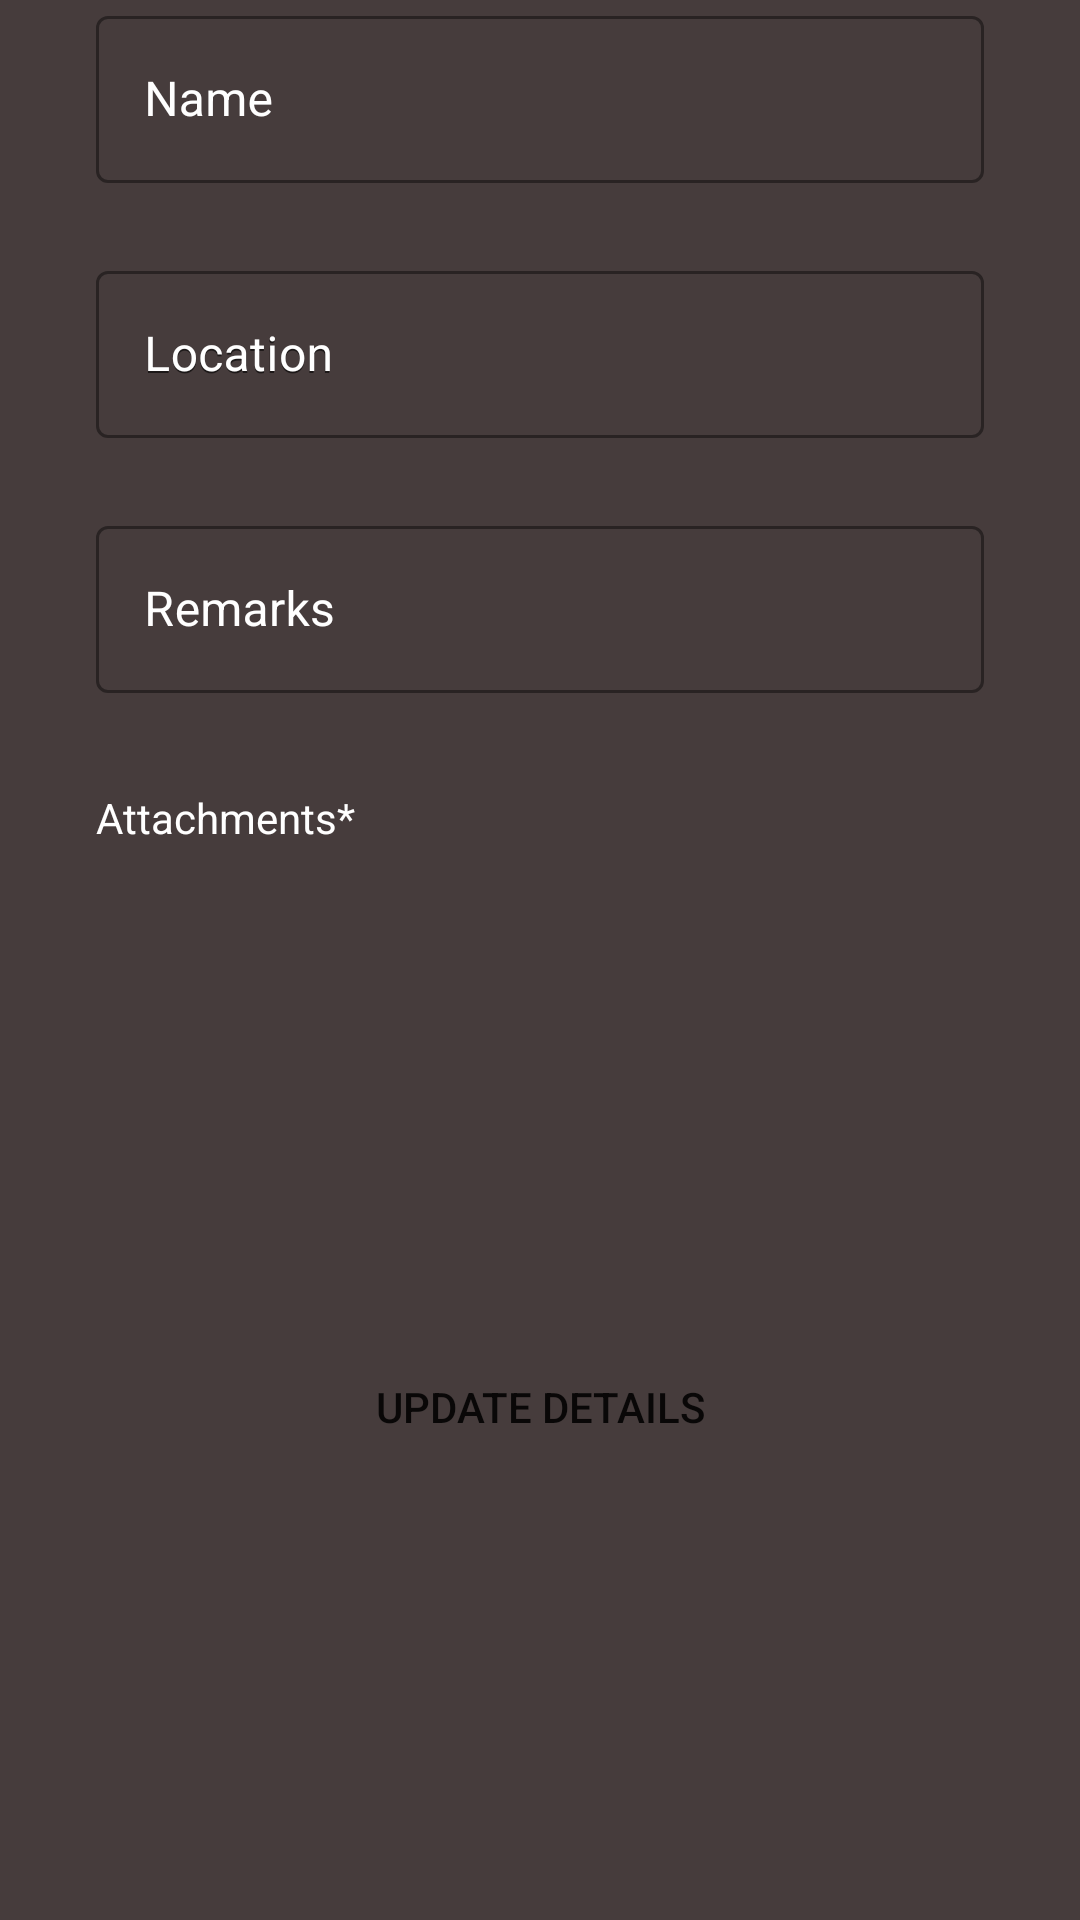

Layout XML and referenced resources for this Android screen:
<!-- AndroidManifest.xml: application theme Theme.TravelLog -->
<!-- res/layout/fragment_detail.xml -->
<?xml version="1.0" encoding="utf-8"?>
<androidx.constraintlayout.widget.ConstraintLayout xmlns:android="http://schemas.android.com/apk/res/android"
    xmlns:app="http://schemas.android.com/apk/res-auto"
    xmlns:tools="http://schemas.android.com/tools"
    android:layout_width="match_parent"
    android:layout_height="match_parent"
    android:background="@color/bg_main"
    tools:context="com.google.travelLog.ui.fragments.DetailFragment">










    <com.google.android.material.textfield.TextInputLayout
        android:id="@+id/parent_name"
        style="@style/Widget.MaterialComponents.TextInputLayout.OutlinedBox"
        android:layout_width="0dp"
        android:layout_height="wrap_content"
        android:layout_marginStart="32dp"
        android:layout_marginTop="24dp"
        android:layout_marginEnd="32dp"
        android:hint="@string/textInput_name"
        android:textColorHint="@color/white"
        app:boxStrokeColor="@color/white"
        app:endIconMode="clear_text"
        app:layout_constraintEnd_toEndOf="parent"
        app:layout_constraintStart_toStartOf="parent"
        app:layout_constraintTop_toBottomOf="@+id/include">

        <com.google.android.material.textfield.TextInputEditText
            android:id="@+id/select_name"
            android:layout_width="match_parent"
            android:layout_height="wrap_content"
            android:maxLines="1"
            android:textColor="@color/white" />


    </com.google.android.material.textfield.TextInputLayout>

    <com.google.android.material.textfield.TextInputLayout
        android:id="@+id/parent_location"
        style="@style/Widget.MaterialComponents.TextInputLayout.OutlinedBox"
        android:layout_width="0dp"
        android:layout_height="wrap_content"
        android:layout_marginStart="32dp"
        android:layout_marginTop="24dp"
        android:layout_marginEnd="32dp"
        android:hint="@string/location"
        android:textColorHint="@color/white"
        app:boxStrokeColor="@color/white"
        app:endIconMode="clear_text"
        app:layout_constraintEnd_toEndOf="parent"
        app:layout_constraintStart_toStartOf="parent"
        app:layout_constraintTop_toBottomOf="@+id/parent_name">

        <com.google.android.material.textfield.TextInputEditText
            android:id="@+id/select_location"
            android:layout_width="match_parent"
            android:layout_height="wrap_content"
            android:hint="@string/location"
            android:maxLines="6"
            android:textColor="@color/white" />
    </com.google.android.material.textfield.TextInputLayout>

    <com.google.android.material.textfield.TextInputLayout
        android:id="@+id/parent_remarks"
        style="@style/Widget.MaterialComponents.TextInputLayout.OutlinedBox"
        android:layout_width="0dp"
        android:layout_height="wrap_content"
        android:layout_marginStart="32dp"
        android:layout_marginTop="24dp"
        android:layout_marginEnd="32dp"
        android:textColorHint="@color/white"
        app:boxStrokeColor="@color/white"
        app:endIconMode="clear_text"
        app:layout_constraintEnd_toEndOf="parent"
        app:layout_constraintStart_toStartOf="parent"
        app:layout_constraintTop_toBottomOf="@+id/parent_location">

        <com.google.android.material.textfield.TextInputEditText
            android:layout_width="match_parent"
            android:layout_height="wrap_content"
            android:hint="@string/remarks"
            android:maxLines="2"
            android:textColor="@color/white" />
    </com.google.android.material.textfield.TextInputLayout>

    <TextView
        android:id="@+id/textView"
        android:layout_width="wrap_content"
        android:layout_height="wrap_content"
        android:layout_marginStart="32dp"
        android:layout_marginTop="32dp"
        android:text="@string/attachments"
        android:textColor="#FFFFFF"
        app:layout_constraintStart_toStartOf="parent"
        app:layout_constraintTop_toBottomOf="@+id/parent_remarks" />

    <androidx.constraintlayout.widget.ConstraintLayout
        android:id="@+id/constraintLayout"
        android:layout_width="0dp"
        android:layout_height="0dp"
        android:layout_marginStart="32dp"
        android:layout_marginTop="16dp"
        android:layout_marginEnd="32dp"
        app:layout_constraintEnd_toEndOf="parent"
        app:layout_constraintStart_toStartOf="parent"
        app:layout_constraintTop_toBottomOf="@+id/textView">

        <androidx.recyclerview.widget.RecyclerView
            android:id="@+id/detailFrag_images_rv"
            android:layout_width="0dp"
            android:layout_height="0dp"
            app:layout_constraintBottom_toBottomOf="parent"
            app:layout_constraintEnd_toEndOf="parent"
            app:layout_constraintStart_toStartOf="parent"
            app:layout_constraintTop_toTopOf="parent" />
    </androidx.constraintlayout.widget.ConstraintLayout>

    <Button
        android:id="@+id/btn_update_details"
        android:layout_width="0dp"
        android:layout_height="wrap_content"
        android:layout_margin="50dp"
        android:background="@drawable/bg_btn_update_details"
        android:text="@string/update_details"
        app:layout_constraintBottom_toBottomOf="parent"
        app:layout_constraintEnd_toEndOf="parent"
        app:layout_constraintStart_toStartOf="parent"
        app:layout_constraintTop_toBottomOf="@+id/constraintLayout" />


</androidx.constraintlayout.widget.ConstraintLayout>
<!-- resources referenced by this layout -->
<resources>
  <color name="bg_main">#FF463C3C</color>
  <color name="white">#FFFFFFFF</color>
  <string name="attachments">Attachments*</string>
  <string name="location">Location</string>
  <string name="remarks">Remarks</string>
  <string name="textInput_name">Name</string>
  <string name="update_details">UPDATE DETAILS</string>
  <style name="Theme.TravelLog" parent="Theme.MaterialComponents.DayNight.NoActionBar">
          
          <item name="colorPrimary">@color/purple_500</item>
          <item name="colorPrimaryVariant">@color/purple_700</item>
          <item name="colorOnPrimary">@color/white</item>
          
          <item name="colorSecondary">@color/teal_200</item>
          <item name="colorSecondaryVariant">@color/teal_700</item>
          <item name="colorOnSecondary">@color/black</item>
          
          <item name="android:statusBarColor">?attr/colorPrimaryVariant</item>
          
  
  
      </style>
  <color name="purple_500">#FF6200EE</color>
  <color name="purple_700">#FF3700B3</color>
  <color name="teal_200">#FF03DAC5</color>
  <color name="teal_700">#FF018786</color>
  <color name="black">#FF000000</color>
</resources>
